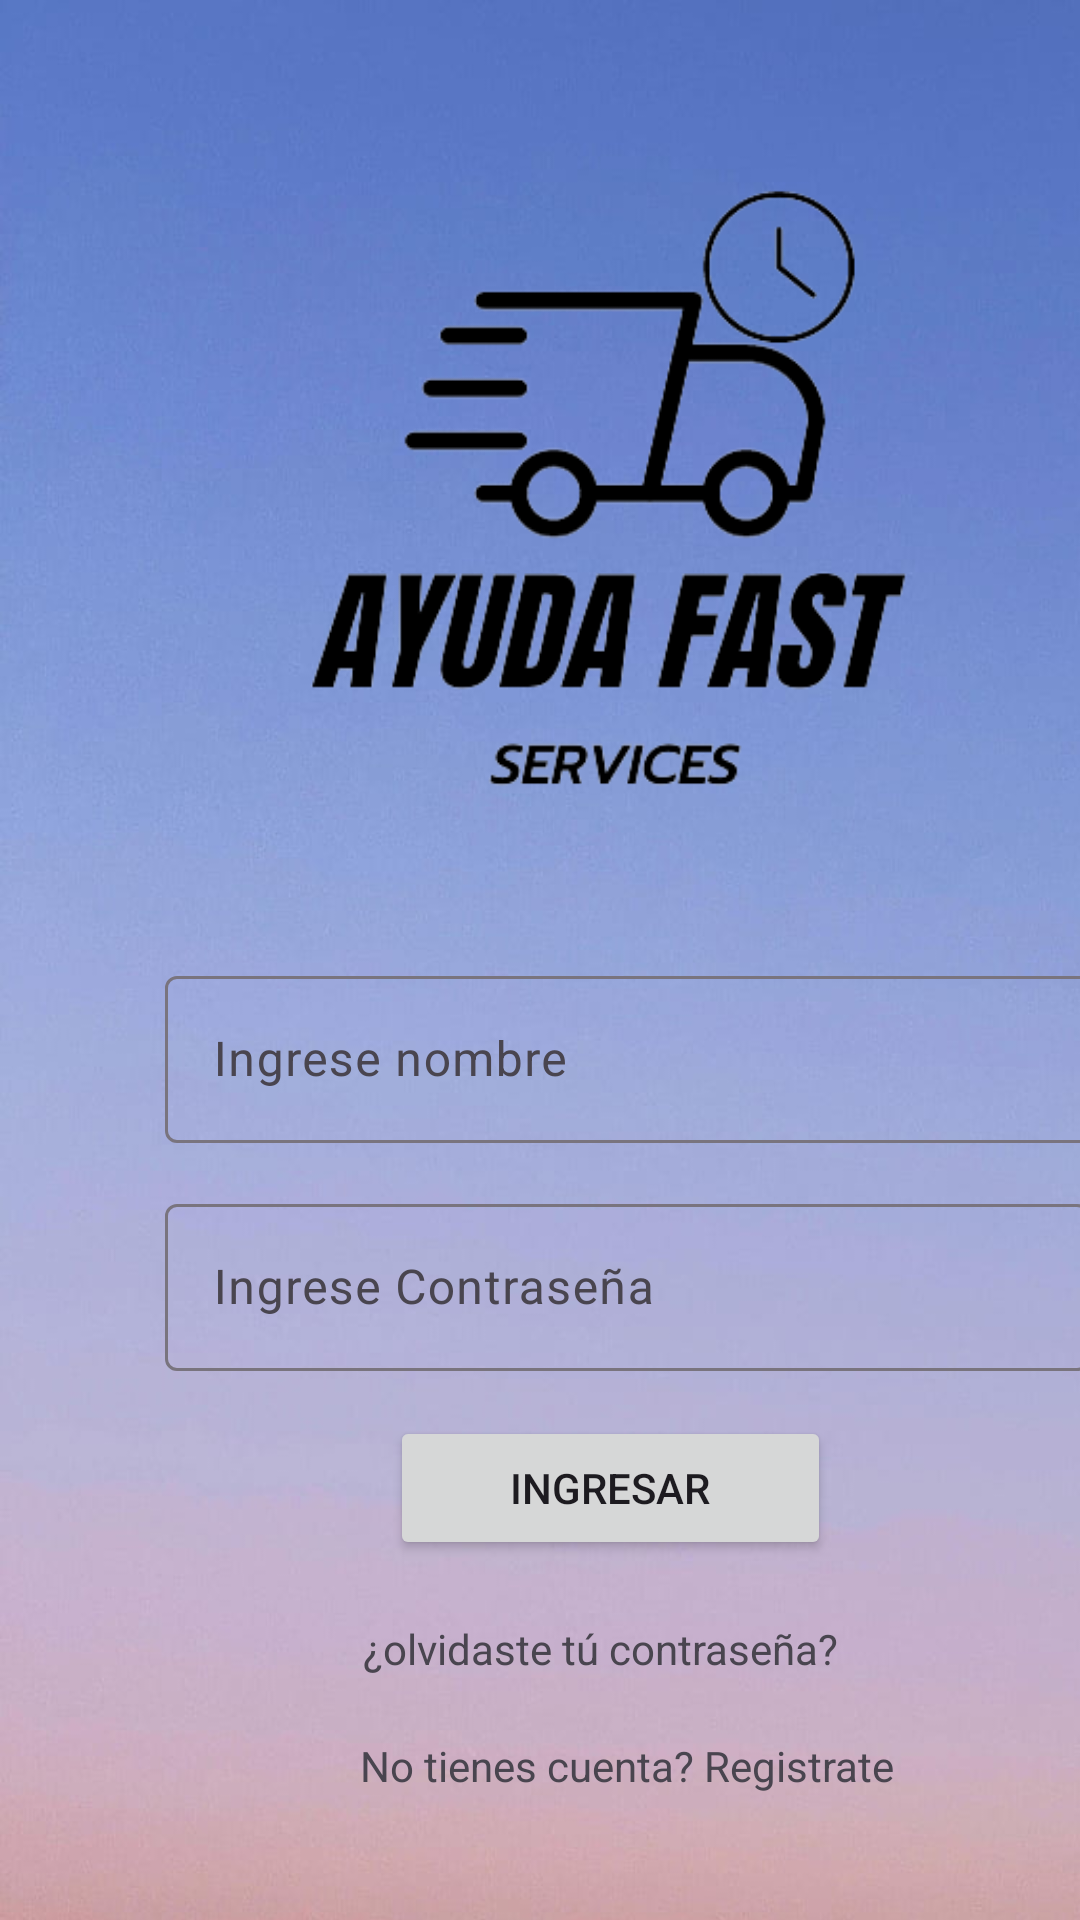

The Android layout XML behind this screen, and the referenced resources:
<!-- AndroidManifest.xml: application theme Theme.AplicacionServicios -->
<!-- res/layout/activity_main.xml -->
<?xml version="1.0" encoding="utf-8"?>
<androidx.constraintlayout.widget.ConstraintLayout xmlns:android="http://schemas.android.com/apk/res/android"
    xmlns:app="http://schemas.android.com/apk/res-auto"
    xmlns:tools="http://schemas.android.com/tools"
    android:layout_width="match_parent"
    android:layout_height="match_parent">

    <LinearLayout
        android:layout_width="409dp"
        android:layout_height="729dp"
        android:orientation="vertical"
        android:padding="40dp"
        android:background="@drawable/fondoayudafast"
        tools:layout_editor_absoluteX="1dp"
        tools:layout_editor_absoluteY="1dp">

        <ProgressBar
            android:id="@+id/progressBar2"
            style="?android:attr/progressBarStyleHorizontal"
            android:layout_width="match_parent"
            android:layout_height="wrap_content"
            android:visibility="gone"
            android:indeterminate="true"/>


        <ImageView
            android:id="@+id/imageView"
            android:layout_width="330dp"
            android:layout_height="280dp"
            app:srcCompat="@drawable/logo3"
            tools:layout_editor_absoluteX="0dp" />

        <com.google.android.material.textfield.TextInputLayout
            android:id="@+id/outlinedTextField3"
            android:layout_width="match_parent"
            android:layout_height="wrap_content"
            android:layout_marginBottom="15dp"
            android:hint="Ingrese nombre">

            <com.google.android.material.textfield.TextInputEditText
                android:id="@+id/txtUsuario"
                android:layout_width="309dp"
                android:layout_height="wrap_content"
                android:layout_marginLeft="15dp"
                android:textSize="16sp" />

        </com.google.android.material.textfield.TextInputLayout>

        <com.google.android.material.textfield.TextInputLayout
            android:id="@+id/outlinedTextField4"
            android:layout_width="match_parent"
            android:layout_height="wrap_content"
            android:layout_marginBottom="15dp"
            android:hint="Ingrese Contraseña">

            <com.google.android.material.textfield.TextInputEditText
                android:id="@+id/txtContrasena"
                android:layout_width="308dp"
                android:layout_height="wrap_content"
                android:layout_marginLeft="15dp"
                android:textSize="16sp" />

        </com.google.android.material.textfield.TextInputLayout>


        <Button

            android:layout_width="147dp"
            android:layout_height="wrap_content"
            android:layout_marginLeft="90dp"
            android:layout_marginRight="5dp"
            android:onClick="Login"
            android:text="INGRESAR" />


        <TextView
            android:layout_width="227dp"
            android:layout_height="wrap_content"
            android:layout_gravity="center"
            android:layout_marginLeft="30dp"
            android:layout_marginTop="20dp"
            android:onClick="Password"
            android:text="¿olvidaste tú contraseña?" />

        <TextView
            android:layout_width="229dp"
            android:layout_height="wrap_content"
            android:layout_gravity="center"
            android:layout_marginLeft="30dp"
            android:layout_marginTop="20dp"
            android:onClick="register"
            android:text="No tienes cuenta? Registrate" />



    </LinearLayout>
</androidx.constraintlayout.widget.ConstraintLayout>
<!-- resources referenced by this layout -->
<resources>
  <!-- drawable fondoayudafast: jpg bitmap (drawable, 33983 bytes) -->
  <!-- drawable logo3: png bitmap (drawable, 33791 bytes) -->
  <style name="Theme.AplicacionServicios" parent="Theme.Material3.DayNight.NoActionBar">
          
          
  
          <item name="colorPrimary">@color/black</item>
          <item name="colorPrimaryVariant">@color/cardview_dark_background</item> <item name="colorOnPrimary">@color/white</item>
          
          <item name="colorSecondary">@color/black</item>
          <item name="colorSecondaryVariant">@color/cardview_shadow_end_color</item>
          <item name="colorOnSecondary">@color/black</item>
          
          <item name="android:statusBarColor" tools:targetApi="l">?attr/colorPrimaryVariant</item>
          
  
          <item name="windowActionBar">false</item>
          <item name="windowNoTitle">true</item>
  
  
      </style>
  <color name="black">#FF000000</color>
  <color name="white">#FFFFFFFF</color>
</resources>
